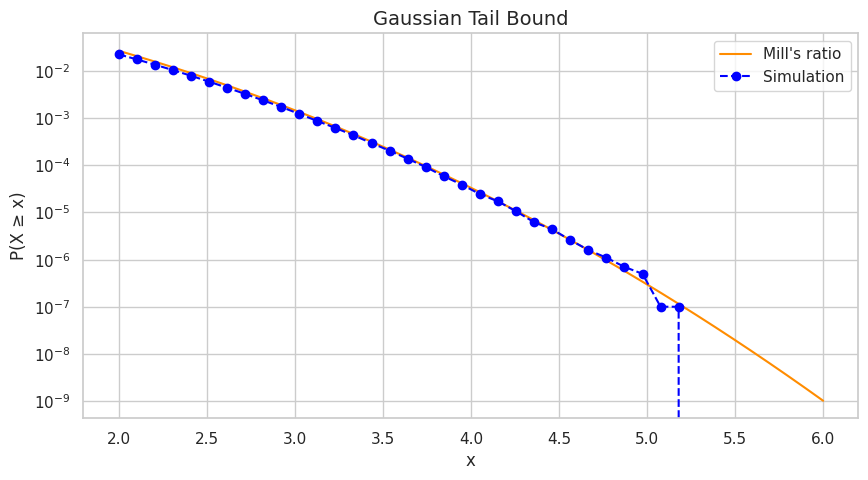
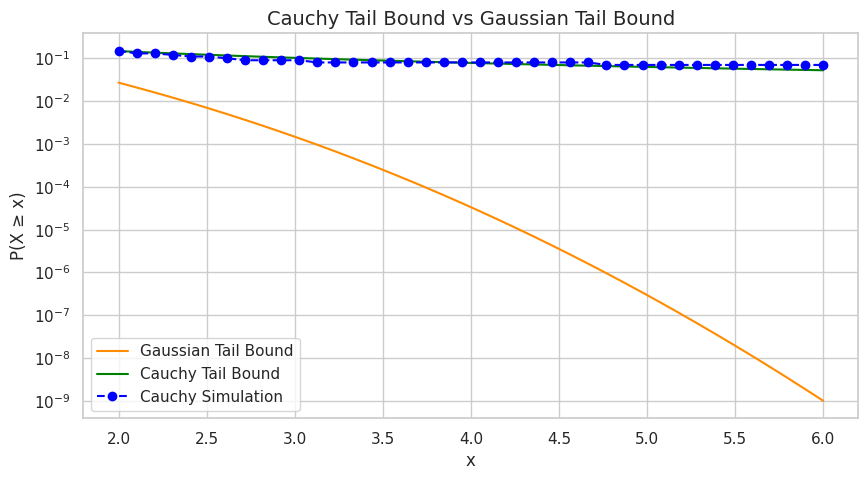
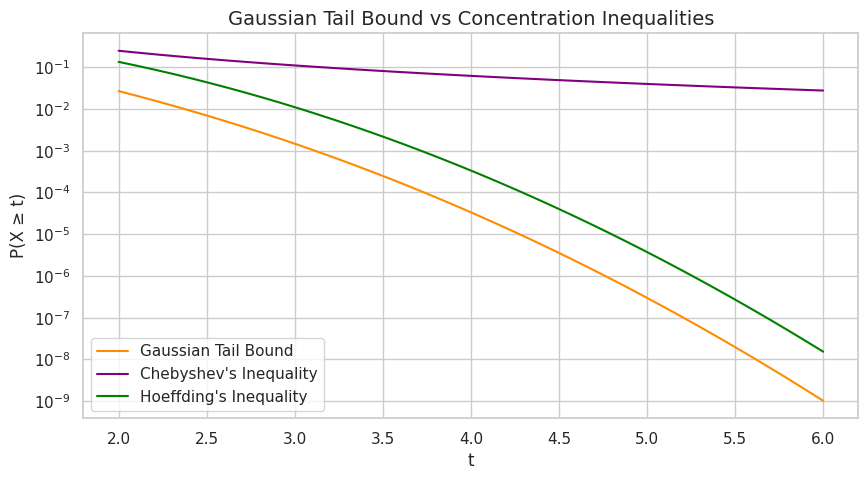
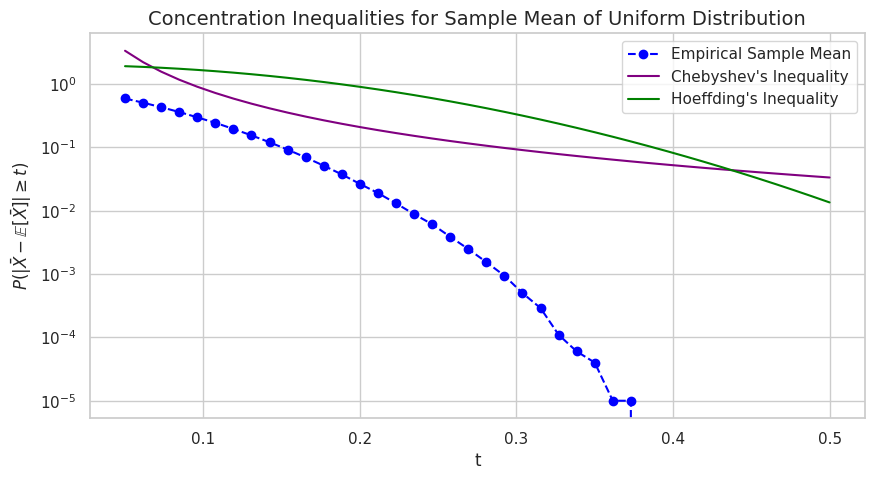

The matplotlib source for these figures, in order:
import numpy as np
import matplotlib.pyplot as plt
import seaborn as sns
from scipy.stats import norm
import pandas as pd

# Plotting aesthetics
sns.set(style='whitegrid')
plt.rcParams['figure.figsize'] = (10, 5)
plt.rcParams['axes.titlesize'] = 14
plt.rcParams['axes.labelsize'] = 12

# Reproducibility
np.random.seed(42)

# Plotting the Gaussian Tail Bound using Mill's Ratio

def mills_ratio(x):
    """Mill's ratio approximation of the upper tail probability for N(0,1)"""
    return (np.exp(-x**2 / 2) / np.sqrt(2 * np.pi)) / x

# Domain for x
x_vals = np.linspace(2, 6, 40)
tail_gauss_theo = mills_ratio(x_vals)

# Plot
fig_gaussian, ax = plt.subplots()
ax.plot(x_vals, tail_gauss_theo, label="Mill's ratio", color='darkorange')
ax.set_yscale('log')
ax.set_xlabel('x')
ax.set_ylabel('P(X ≥ x)')
ax.set_title('Gaussian Tail Bound')
ax.legend()

def simulate_tail_probabilities(dist_sampler, x_vals, n_samples=int(1e7)):
    """
    Simulate tail probabilities P(X ≥ x) for a given sampler.
    
    Parameters:
    - dist_sampler: function that returns samples from the target distribution
    - x_vals: array of threshold values
    - n_samples: number of samples to draw
    
    Returns:
    - A list of estimated tail probabilities for each x in x_vals
    """
    samples = dist_sampler(n_samples)
    return [np.mean(samples >= x) for x in x_vals]

# Simulate Gaussian tail probabilities
tail_gauss_emp = simulate_tail_probabilities(np.random.randn, x_vals)

# Plot
ax.plot(x_vals, tail_gauss_emp, label="Simulation", linestyle='--', marker='o', color='blue')
ax.legend()
plt.show()

tail_cauchy_theo = np.arctan(1 / x_vals) / np.pi
tail_cauchy_emp = simulate_tail_probabilities(lambda n: np.random.standard_cauchy(n), x_vals, n_samples=int(1e2))

fig_cauchy, ax = plt.subplots()
ax.plot(x_vals, tail_gauss_theo, label="Gaussian Tail Bound", color='darkorange')
ax.plot(x_vals, tail_cauchy_theo, label="Cauchy Tail Bound", color='green')
ax.plot(x_vals, tail_cauchy_emp, label="Cauchy Simulation", linestyle='--', marker='o', color='blue')
ax.set_yscale('log')
ax.set_xlabel('x')
ax.set_ylabel('P(X ≥ x)')
ax.set_title('Cauchy Tail Bound vs Gaussian Tail Bound')
ax.legend()
plt.show()

tail_gauss_chebyshev = np.var(np.random.randn(int(1e7))) / (x_vals**2)

fig_concen, ax = plt.subplots()
ax.plot(x_vals, tail_gauss_theo, label="Gaussian Tail Bound", color='darkorange')
ax.plot(x_vals, tail_gauss_chebyshev, label="Chebyshev's Inequality", color='purple')
ax.set_yscale('log')
ax.set_xlabel('t')
ax.set_ylabel('P(X ≥ t)')
ax.set_title("Gaussian Tail Bound vs Concentration Inequalities")
ax.legend()

tail_gauss_hoeffding = np.exp(-(x_vals**2)/2)

ax.plot(x_vals, tail_gauss_hoeffding, label="Hoeffding's Inequality", color='green')
ax.legend()
plt.show()

def simulate_sample_means(n_trials, n_vars=10):
    """
    Simulate sample means of n_vars iid Uniform[0,1] variables over n_trials.
    """
    samples = np.random.uniform(0, 1, size=(n_trials, n_vars))
    return samples.mean(axis=1)

# Parameters
n_trials = int(1e5)
sample_means = simulate_sample_means(n_trials)
mean_estimate = 0.5
var_uniform = 1/12
var_sample_mean = var_uniform / 10

x_vals = np.linspace(0.05, 0.5, 40)

tail_mean_emp = np.array([np.mean(np.abs(sample_means - mean_estimate) >= t) for t in x_vals])
tail_mean_chebyshev = var_sample_mean / (x_vals**2)
tail_mean_hoeffding = 2 * np.exp(-2 * 10 * (x_vals**2))

plt.figure()
plt.plot(x_vals, tail_mean_emp, label="Empirical Sample Mean", linestyle='--', marker='o', color='blue')
plt.plot(x_vals, tail_mean_chebyshev, label="Chebyshev's Inequality", color='purple')
plt.plot(x_vals, tail_mean_hoeffding, label="Hoeffding's Inequality", color='green')
plt.yscale('log')
plt.xlabel('t')
plt.ylabel(r'$P(|\bar{X} - \mathbb{E}[\bar{X}]| \geq t)$')
plt.title('Concentration Inequalities for Sample Mean of Uniform Distribution')
plt.legend()
plt.show()